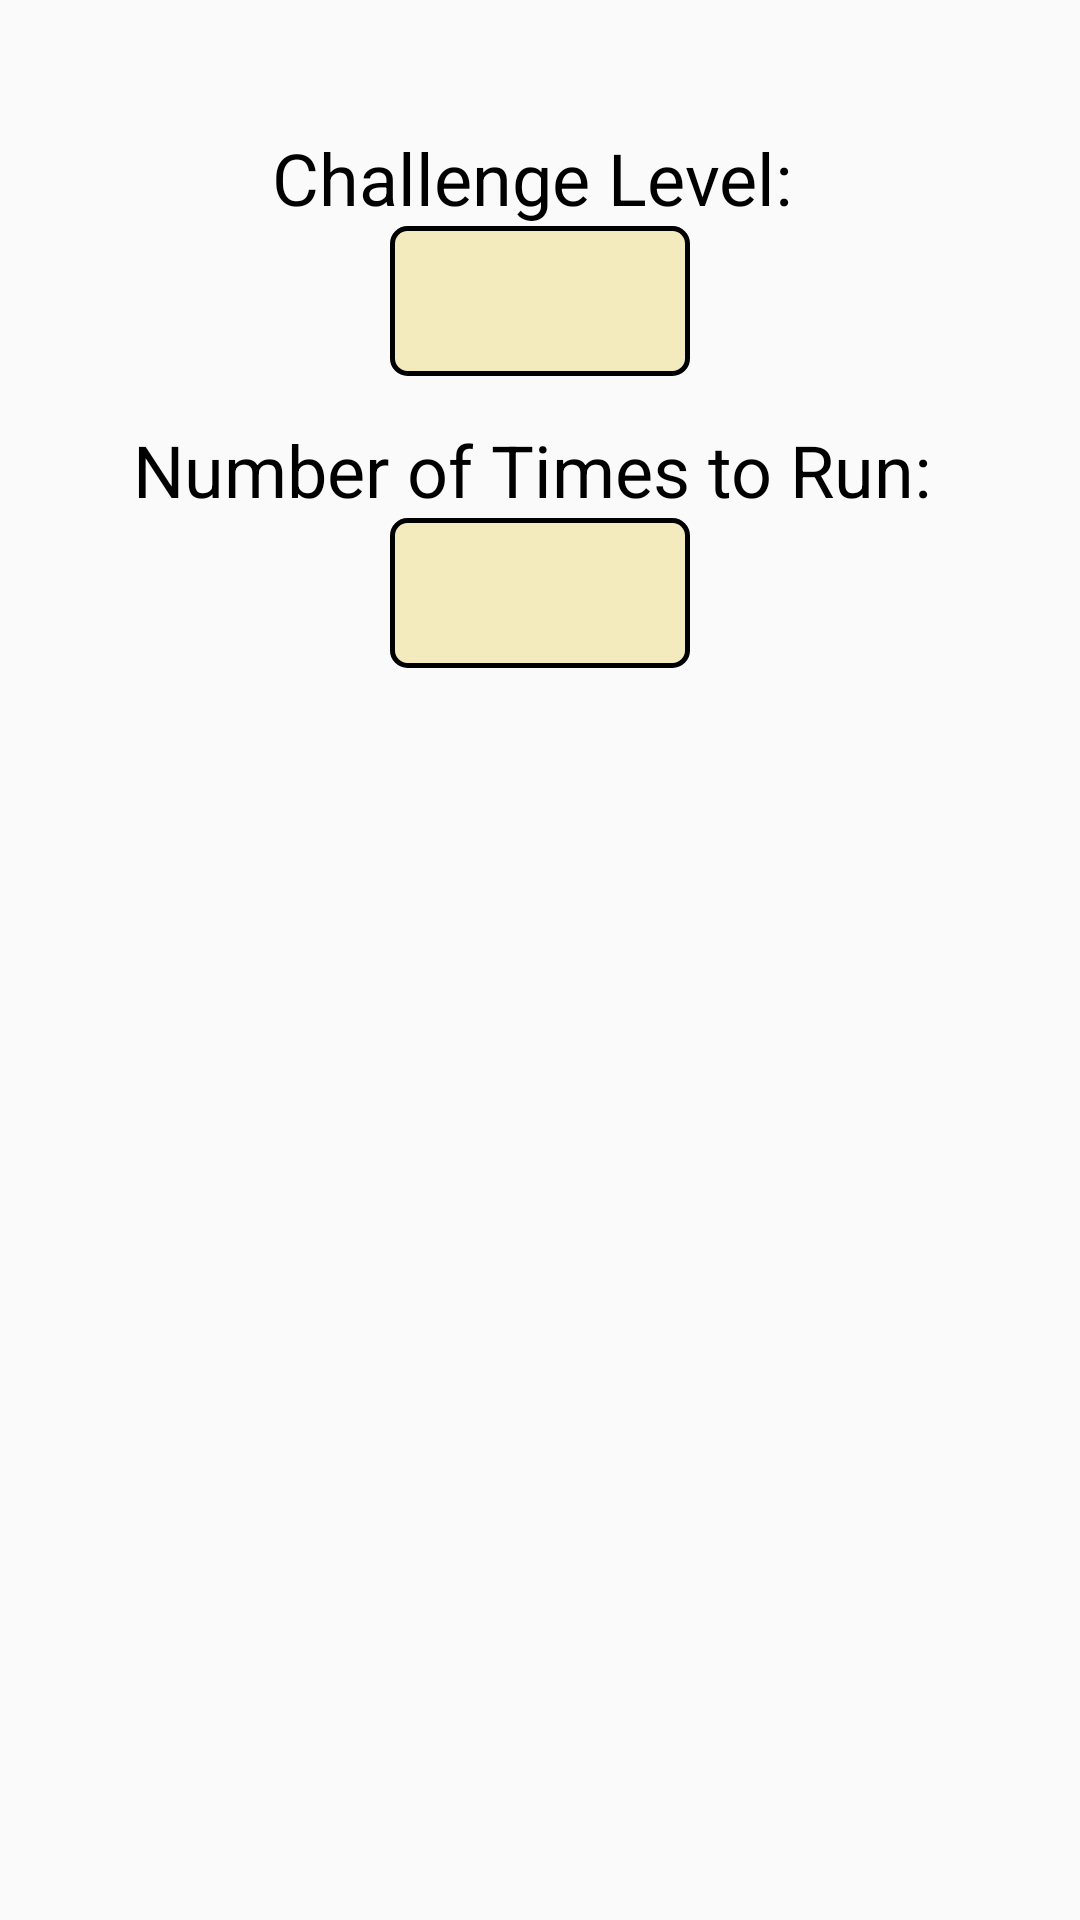

The Android layout XML behind this screen, and the referenced resources:
<!-- AndroidManifest.xml: application theme AppTheme -->
<!-- res/layout/items.xml -->
<?xml version="1.0" encoding="utf-8"?>
<RelativeLayout xmlns:android="http://schemas.android.com/apk/res/android"
    android:id="@+id/items"
    android:layout_width="match_parent"
    android:layout_height="match_parent">

    <TextView
        android:id="@+id/textView"
        android:layout_width="wrap_content"
        android:layout_height="wrap_content"
        android:layout_centerInParent="true"
        android:textAppearance="?android:attr/textAppearanceLarge"/>

    <LinearLayout xmlns:android="http://schemas.android.com/apk/res/android"
        android:layout_width="match_parent"
        android:layout_height="match_parent"
        android:orientation="vertical">

        <TextView
            style="@style/textView_nexus5"
            android:text="@string/challenge"
            android:layout_marginTop="43dp" />

        <Spinner
            style="@style/spinner_nexus5"
            android:id="@+id/challenge_spinner"
            android:layout_marginBottom="5dp" />


        <TextView
            style="@style/textView_nexus5"
            android:text="@string/iterations" />

        <Spinner
            style="@style/spinner_nexus5"
            android:id="@+id/iteration_spinner" />

        <Button
            style="@style/button_nexus5"
            android:id="@+id/item_send"
            android:text="@string/item_send" />

    </LinearLayout>
</RelativeLayout>
<!-- resources referenced by this layout -->
<resources>
  <string name="challenge">Challenge Level:</string>
  <string name="item_send">Generate Item</string>
  <string name="iterations">Number of Times to Run:</string>
  <style name="spinner_nexus5">
          <item name="android:layout_width">100dp</item>
          <item name="android:layout_height">50dp</item>
          <item name="android:layout_gravity">center</item>
          <item name="android:background">@drawable/spinner_design_external</item>
          <item name="android:fadingEdge">horizontal</item>
          <item name="android:gravity">center</item>
          <item name="android:paddingBottom">0dp</item>
          <item name="android:paddingTop">0dp</item>
          <item name="android:textSize">24sp</item>
      </style>
  <style name="textView_nexus5">
          <item name="android:layout_width">wrap_content</item>
          <item name="android:layout_height">wrap_content</item>
          <item name="android:layout_gravity">center_horizontal</item>
          <item name="android:paddingRight">5dp</item>
          <item name="android:textColor">@color/black</item>
          <item name="android:layout_marginTop">10dp</item>
          <item name="android:textSize">24sp</item>
      </style>
  <style name="AppTheme" parent="Theme.AppCompat.Light.NoActionBar">
          
          <item name="colorPrimary">#3F51B5</item>
          
          <item name="colorPrimaryDark">#303F9F</item>
          
          <item name="colorAccent">#FF4081</item>
      </style>
  <!-- drawable spinner_design_external (drawable) -->
  <?xml version="1.0" encoding="utf-8"?>
  <shape xmlns:android="http://schemas.android.com/apk/res/android"
      android:shape="rectangle" android:padding="10dp">
      <solid android:color="@color/gold"/>
      <corners
          android:bottomRightRadius="5dp"
          android:bottomLeftRadius="5dp"
          android:topLeftRadius="5dp"
          android:topRightRadius="5dp"/>
      <stroke android:width="5px" android:color="#000000" />
  </shape>
  <color name="black">#000000</color>
  <color name="gold">#80EEDD82</color>
</resources>
